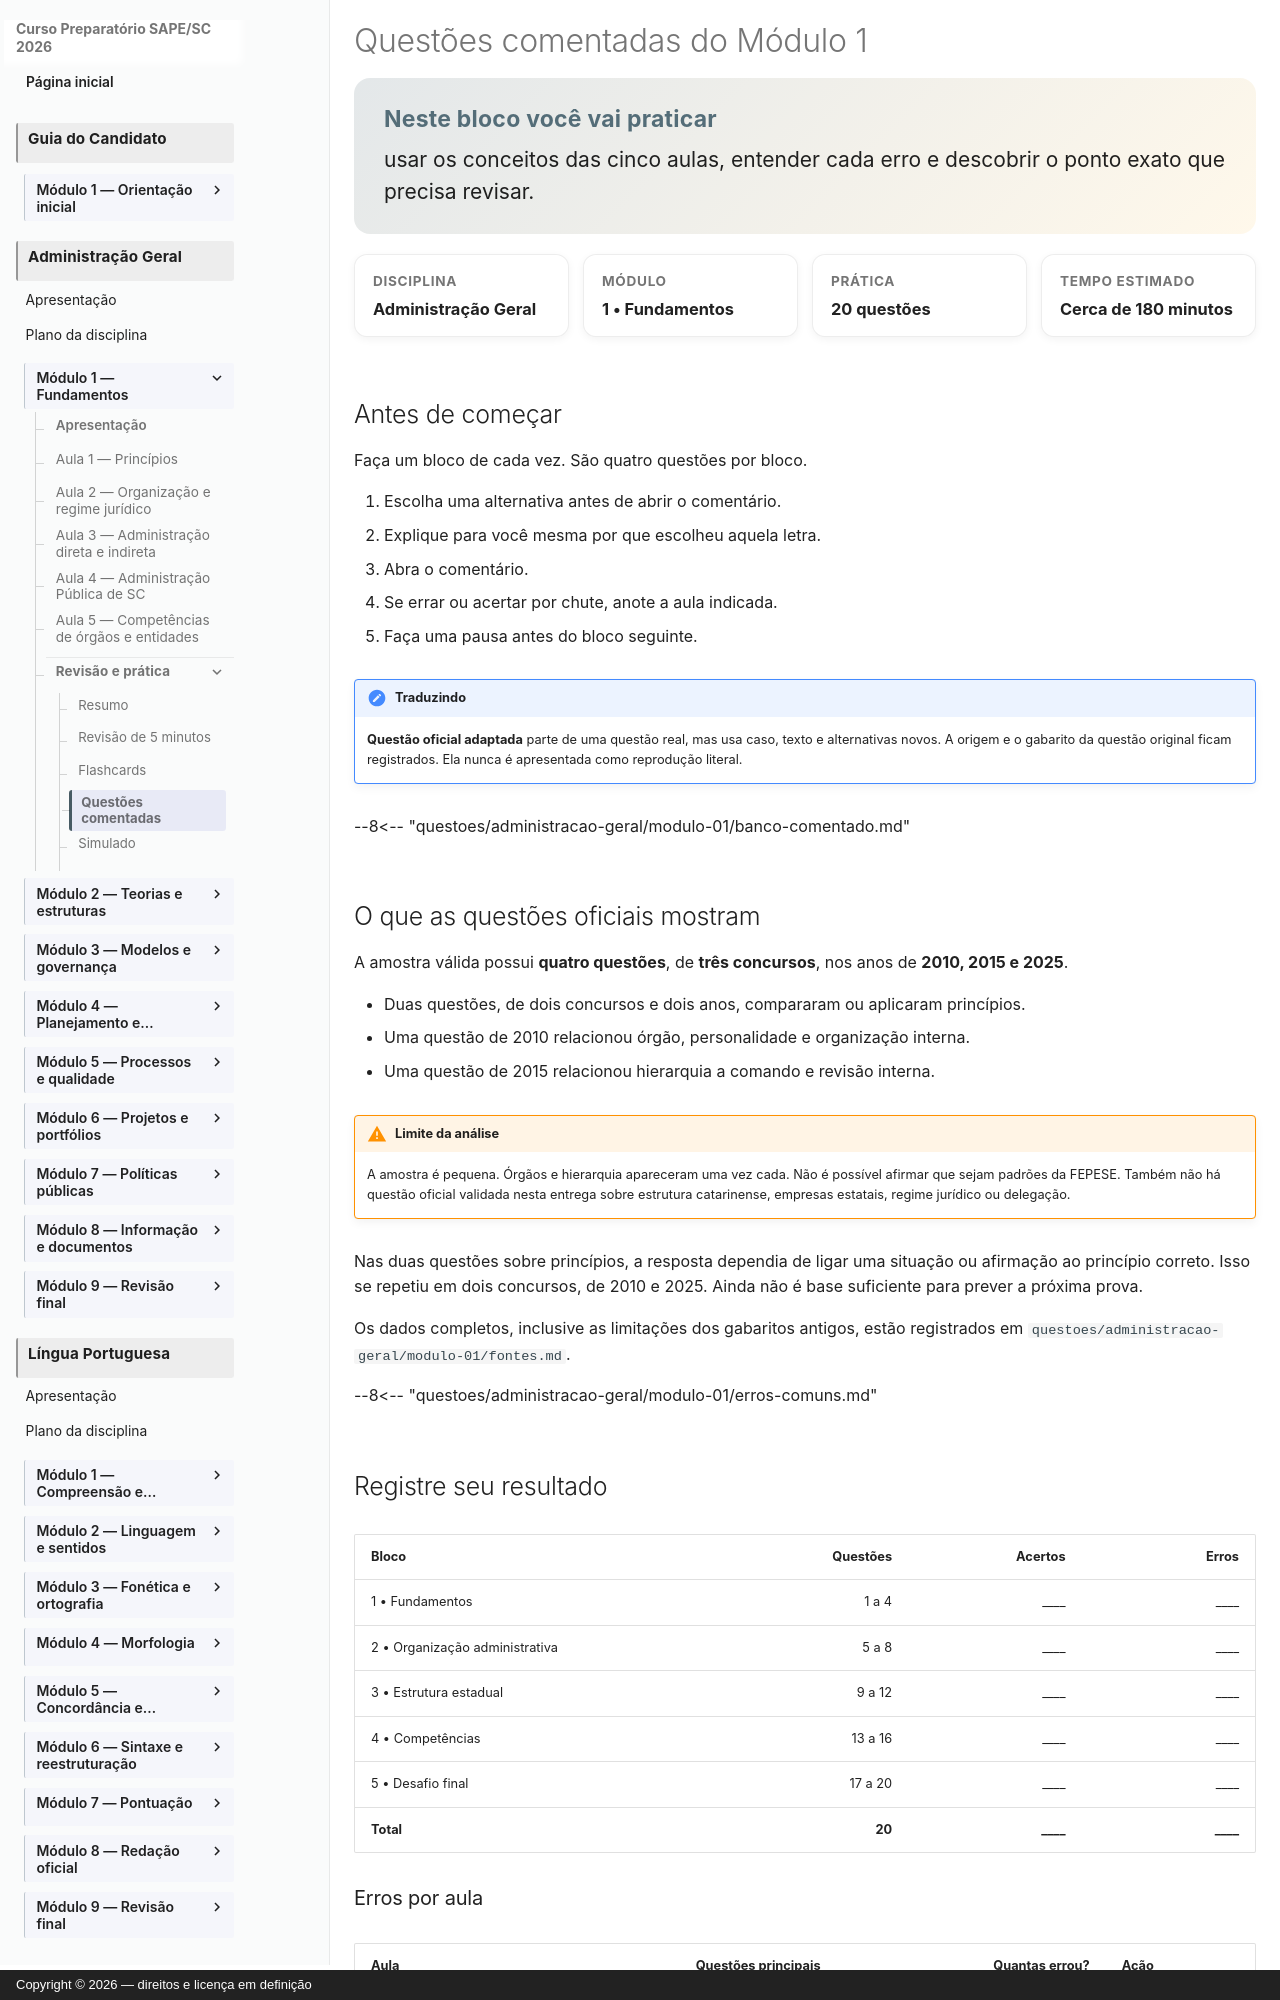

repository: vmedinax/curso-sape-sc-2026 · page: 03-administracao-geral/modulo-01-questoes-comentadas/index.html · generator: mkdocs · copyright: Copyright © 2026 — direitos e licença em definição

---
id: administracao-geral-modulo-01-questoes-comentadas
title: "Questões comentadas do Módulo 1"
discipline: 03-administracao-geral
module: 1
lesson: 9
status: pedagogical-review
edital_refs:
  - anexo-2-administracao-geral-fundamentos-da-administracao-publica
prerequisites:
  - administracao-geral-modulo-01-flashcards
estimated_minutes: 180
authors:
  - Equipe do Curso SAPE/SC
reviewers: []
last_reviewed: 2026-08-03
sources:
  - https://camarabalneario.fepese.org.br/?arquivo=S3.pdf&go=download&path=2
  - https://camarabc.fepese.org.br/?arquivo=1S3.pdf&go=download&path=2
  - https://2025cisamosc.fepese.org.br/?arquivo=M1.pdf&go=download&inline=1
  - https://2025cisamosc.fepese.org.br/?arquivo=2025_Cisamosc_Gabarito_Definitivo.pdf&go=download&inline=1
tags:
  - administracao-publica
  - questoes-comentadas
  - fepese
---

# Questões comentadas do Módulo 1

<section class="lesson-goal">
  <h2>Neste bloco você vai praticar</h2>
  <p>usar os conceitos das cinco aulas, entender cada erro e descobrir o ponto exato que precisa revisar.</p>
</section>

<div class="lesson-meta-grid">
  <div class="lesson-meta-card"><span>Disciplina</span><strong>Administração Geral</strong></div>
  <div class="lesson-meta-card"><span>Módulo</span><strong>1 • Fundamentos</strong></div>
  <div class="lesson-meta-card"><span>Prática</span><strong>20 questões</strong></div>
  <div class="lesson-meta-card"><span>Tempo estimado</span><strong>Cerca de 180 minutos</strong></div>
</div>

## Antes de começar

Faça um bloco de cada vez. São quatro questões por bloco.

1. Escolha uma alternativa antes de abrir o comentário.
2. Explique para você mesma por que escolheu aquela letra.
3. Abra o comentário.
4. Se errar ou acertar por chute, anote a aula indicada.
5. Faça uma pausa antes do bloco seguinte.

!!! note "Traduzindo"
    **Questão oficial adaptada** parte de uma questão real, mas usa caso, texto e alternativas novos. A origem e o gabarito da questão original ficam registrados. Ela nunca é apresentada como reprodução literal.

--8<-- "questoes/administracao-geral/modulo-01/banco-comentado.md"

## O que as questões oficiais mostram

A amostra válida possui **quatro questões**, de **três concursos**, nos anos de **2010, 2015 e 2025**.

- Duas questões, de dois concursos e dois anos, compararam ou aplicaram princípios.
- Uma questão de 2010 relacionou órgão, personalidade e organização interna.
- Uma questão de 2015 relacionou hierarquia a comando e revisão interna.

!!! warning "Limite da análise"
    A amostra é pequena. Órgãos e hierarquia apareceram uma vez cada. Não é possível afirmar que sejam padrões da FEPESE. Também não há questão oficial validada nesta entrega sobre estrutura catarinense, empresas estatais, regime jurídico ou delegação.

Nas duas questões sobre princípios, a resposta dependia de ligar uma situação ou afirmação ao princípio correto. Isso se repetiu em dois concursos, de 2010 e 2025. Ainda não é base suficiente para prever a próxima prova.

Os dados completos, inclusive as limitações dos gabaritos antigos, estão registrados em `questoes/administracao-geral/modulo-01/fontes.md`.

--8<-- "questoes/administracao-geral/modulo-01/erros-comuns.md"
